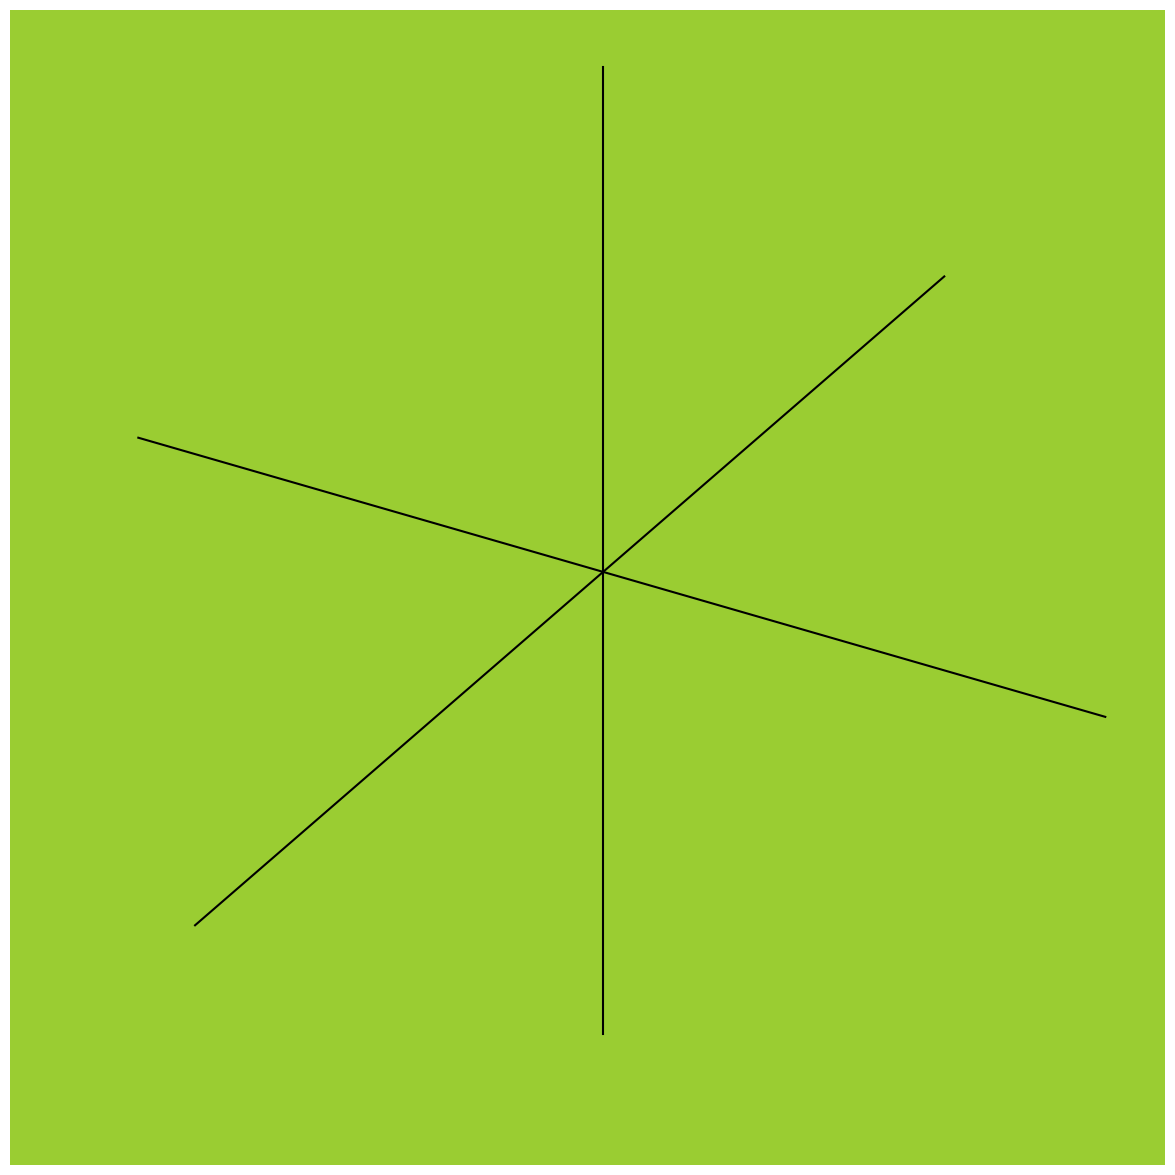

Source code (Python):
import numpy as np
import matplotlib.pyplot as plt
import matplotlib.animation as animation
from mpl_toolkits.mplot3d import Axes3D

# 원점
origin = [0, 0, 0]

# 초기화
fig = plt.figure(figsize=(15, 15))
ax = fig.add_subplot(111, projection='3d', autoscale_on=False, xlim=(-2, 2), ylim=(-2, 2), zlim=(-2, 2))
ax.grid(None)
ax.set_facecolor('yellowgreen')
scale = 2

# 이전까지의 A점의 위치를 저장할 변수
trail_x = []
trail_y = []
trail_z = []

# Create Line3D object for the trail line
trail_line, = ax.plot([], [], [], lw=2, color='#004D81')
arrow_line, = ax.plot([], [], [], lw=2, color='#004D81')
dashed_lines = [ax.plot([], [], [], linestyle='dashed', color='gray')[0] for _ in range(12)]

def init():
    trail_line.set_data([], [])
    trail_line.set_3d_properties([])
    arrow_line.set_data([], [])
    arrow_line.set_3d_properties([])
    for line in dashed_lines:
        line.set_data([], [])
        line.set_3d_properties([])
    return [trail_line, arrow_line] + dashed_lines

# Create Line3D object for the point
point, = ax.plot([], [], [], '>', markersize=10, color='#004D81')

# 애니메이션
def animate(i):
    theta = 3 * np.pi * (i / 1440)  # 0 to 2pi
    phi = np.arccos(1 - 1 * (i / 1440))  # 0 to pi
    x = scale * np.sin(phi) * np.cos(theta)
    y = scale * np.sin(phi) * np.sin(theta)
    z = scale * np.cos(phi)

    # Update point
    point.set_data([x], [y])
    point.set_3d_properties([z])

    # A점의 자취를 그리기 위해 이전까지의 위치 저장
    trail_x.append(x)
    trail_y.append(y)
    trail_z.append(z)

    # 자취 선 그리기
    trail_line.set_data(trail_x, trail_y)
    trail_line.set_3d_properties(trail_z)

    # Arrow line from origin to point A
    arrow_line.set_data([0, x], [0, y])
    arrow_line.set_3d_properties([0, z])
    
    # Update dashed lines
    dashed_lines[0].set_data([x, x], [y, y])
    dashed_lines[0].set_3d_properties([z, 0])

    dashed_lines[1].set_data([x, x], [y, 0])
    dashed_lines[1].set_3d_properties([z, z])

    dashed_lines[2].set_data([x, 0], [y, y])
    dashed_lines[2].set_3d_properties([z, z])

    dashed_lines[3].set_data([x, x], [y, 0])
    dashed_lines[3].set_3d_properties([0, 0])

    dashed_lines[4].set_data([x, 0], [y, y])
    dashed_lines[4].set_3d_properties([0, 0])

    dashed_lines[5].set_data([x, x], [0, 0])
    dashed_lines[5].set_3d_properties([z, 0])

    dashed_lines[6].set_data([x, 0], [0, 0])
    dashed_lines[6].set_3d_properties([z, z])

    dashed_lines[7].set_data([0, 0], [y, y])
    dashed_lines[7].set_3d_properties([z, 0])

    dashed_lines[8].set_data([0, 0], [y, 0])
    dashed_lines[8].set_3d_properties([z, z])

    dashed_lines[9].set_data([x, 0], [0, 0])
    dashed_lines[9].set_3d_properties([0, 0])

    dashed_lines[10].set_data([0, 0], [y, 0])
    dashed_lines[10].set_3d_properties([0, 0])

    dashed_lines[11].set_data([0, 0], [0, 0])
    dashed_lines[11].set_3d_properties([z, 0])

    # 텍스트를 생성합니다
    label_A = ax.text(x, y, z, f"({x:.2f},{y:.2f},{z:.2f})", color='#004D81', fontsize=12, ha='left')
    label_X = ax.text(x, 0, 0, f"{x:.2f}", color='gray', fontsize=12, ha='left')
    label_Y = ax.text(0, y, 0, f"{y:.2f}", color='gray', fontsize=12, ha='left')
    label_Z = ax.text(0, 0, z, f"{z:.2f}", color='gray', fontsize=12, ha='left')

    return [trail_line, arrow_line, label_A, label_X, label_Y, label_Z, point] + dashed_lines

ani = animation.FuncAnimation(fig, animate, frames=5760, interval=20, blit=True, init_func=init)

# Axis off and drawing coordinate lines
ax.axis('off')
ax.plot([-scale*1.5, scale*1.5], [0, 0], [0, 0], color='black')
ax.plot([0, 0], [-scale*2, scale*2], [0, 0], color='black')
ax.plot([0, 0], [0, 0], [-scale*2, scale*2], color='black')

plt.show()